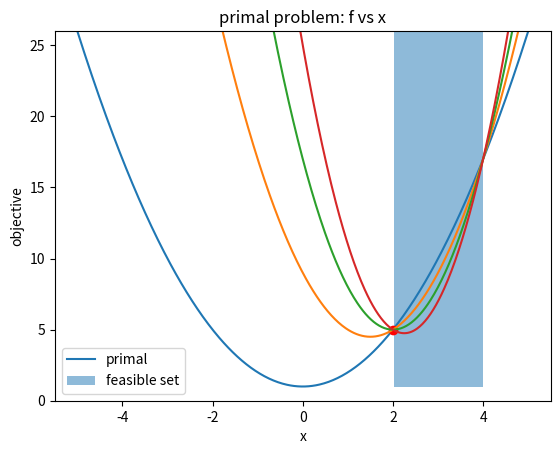
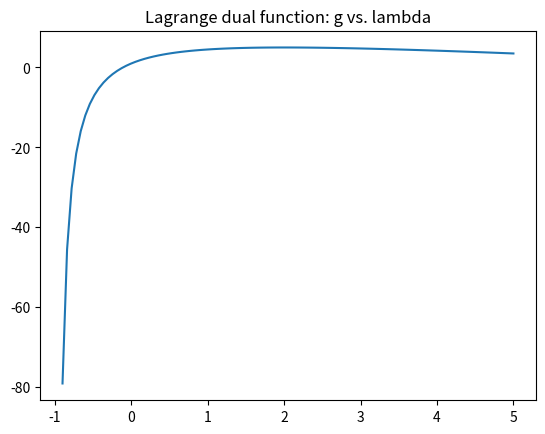
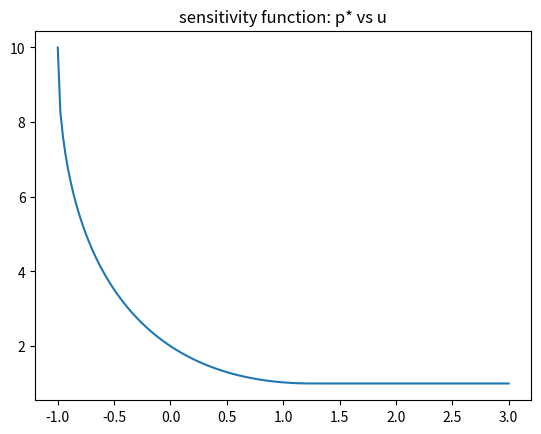

The matplotlib source for these figures, in order:
import matplotlib.pyplot as plt
import numpy as np


def objective(x):
    return x ** 2 + 1


def lagrangian(x, lambda_):
    return (1 + lambda_) * x ** 2 - 6 * lambda_ * x + 1 + 8 * lambda_


x = np.linspace(-5, 5, 500)
f = objective(x)

# Plot objective vs x
plt.xlabel("x")
plt.ylabel("objective")
plt.title("primal problem: f vs x")
plt.ylim(ymax=max(f))
plt.plot(x, f, label="primal")
plt.fill_between(x, min(f), max(f), where=(x >= 2) & (x <= 4), alpha=0.5, label="feasible set")

# Plot optimal point and value
x_opt = 2
p_opt = objective(x_opt)
plt.plot(x_opt, p_opt, 'ro')

# Plot lagrangian for a few positive lambda
for lambda_ in range(1, 4):
    l = lagrangian(x, lambda_)
    plt.plot(x, l)
    print("lambda: {}, infimum: {}".format(lambda_, min(l)))

# Show the plot
plt.legend()
plt.show()

print("=============================")
# Plot Lagrange dual function
plt.figure()
plt.title("Lagrange dual function: g vs. lambda")
lambda_ = np.linspace(-0.9, 5, 100)
g = -9 * lambda_ ** 2 / (1 + lambda_) + 1 + 8 * lambda_
plt.plot(lambda_, g)
d_opt = max(g)
lambda_opt = lambda_[np.where(g == d_opt)]
print("d optimal: {}, lambda: {}".format(d_opt, lambda_opt))
plt.show()

print("==============================")
# Plot sensitivity function
u1 = np.linspace(-1, 5 / 4, 100)
p1 = (3 - 2 * np.sqrt(1 + u1)) ** 2 + 1
u2 = np.linspace(5 / 4, 3, 100)
p2 = np.ones_like(u2)

u = np.concatenate([u1, u2])
p = np.concatenate([p1, p2])
plt.figure()
plt.title("sensitivity function: p* vs u")
plt.plot(u, p)
plt.show()
